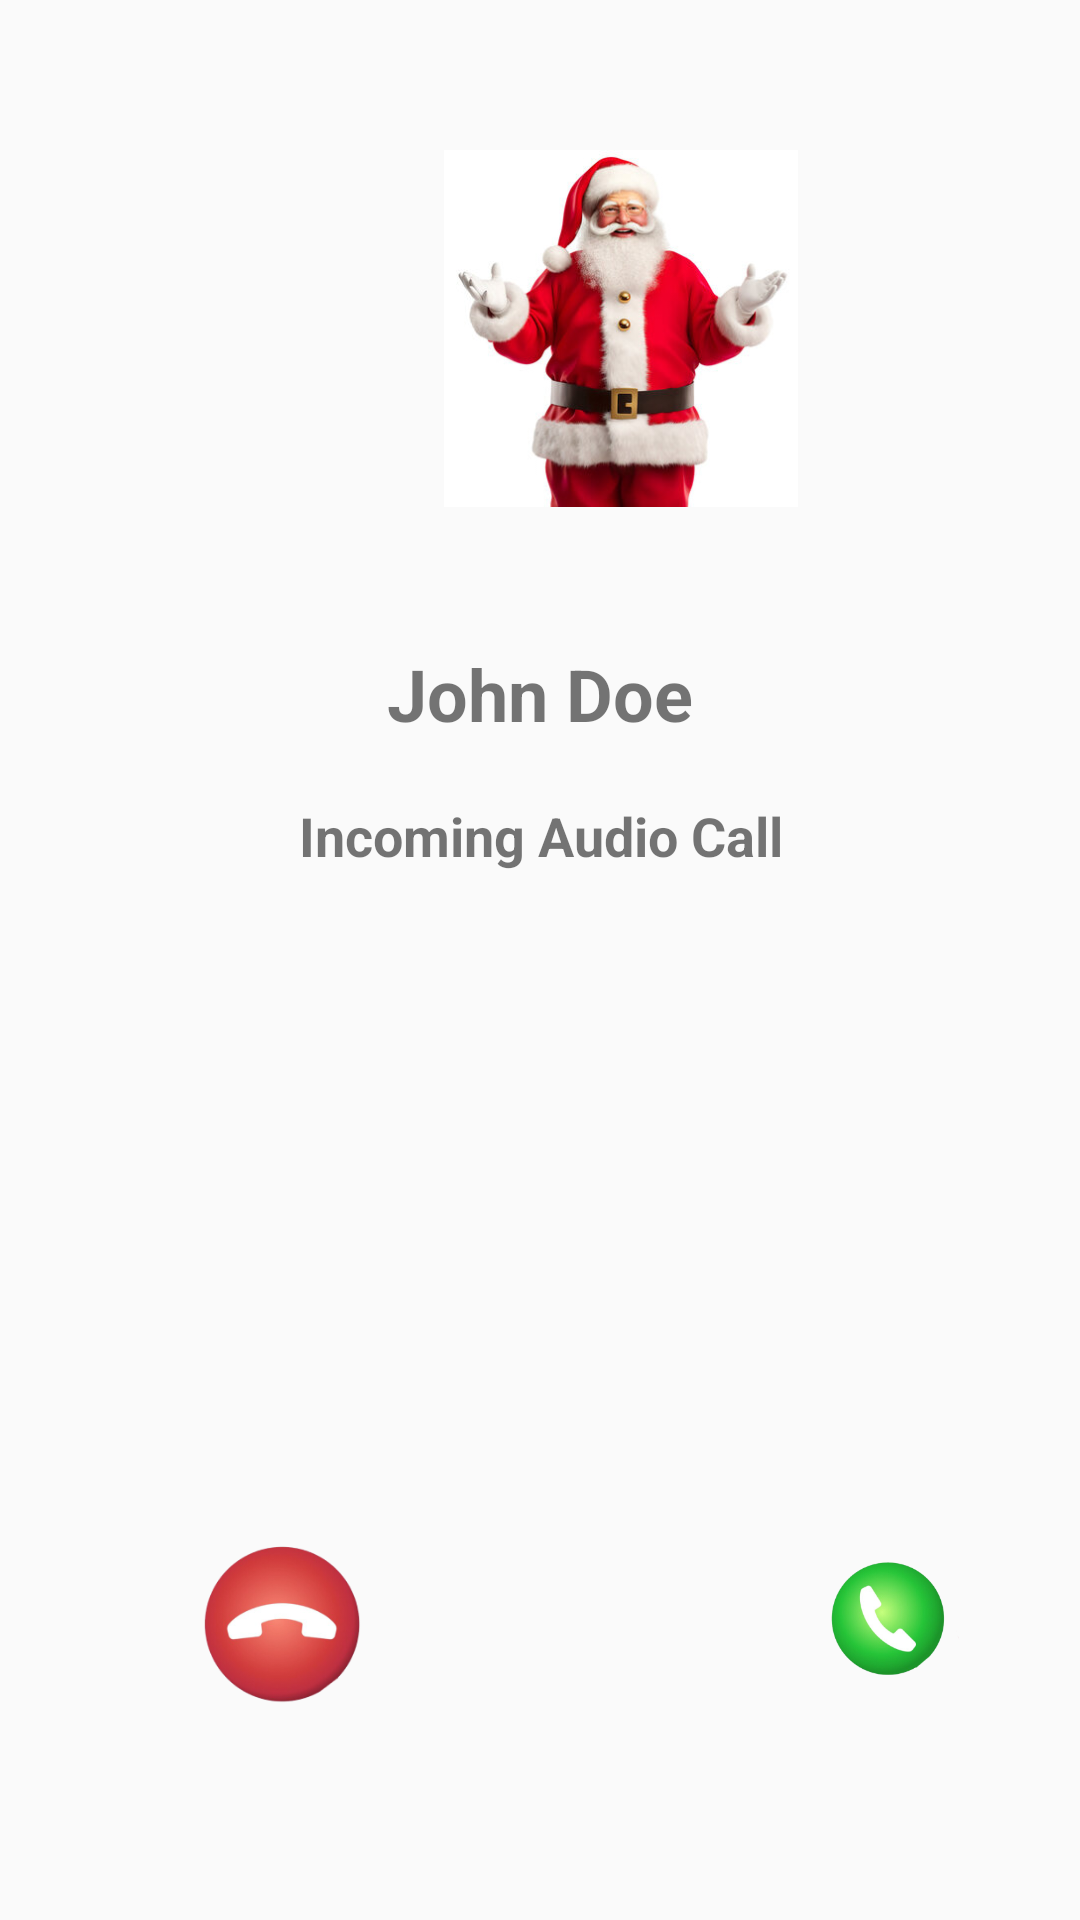

Produce the Android XML layout that renders to this screen, including the resource entries it uses.
<!-- AndroidManifest.xml: application theme Theme.AppCompat.Light.NoActionBar -->
<!-- res/layout/audiocallimcoming.xml -->
<?xml version="1.0" encoding="utf-8"?>
<RelativeLayout xmlns:android="http://schemas.android.com/apk/res/android"
    android:layout_width="match_parent"
    android:layout_height="match_parent">

    <ImageView
        android:id="@+id/callerImage"
        android:layout_width="118dp"
        android:layout_height="119dp"
        android:layout_alignParentStart="true"
        android:layout_marginStart="148dp"
        android:layout_marginTop="50dp"
        android:scaleType="centerCrop"
        android:src="@drawable/santa"/>

    <TextView
        android:id="@+id/callerName"
        android:layout_width="match_parent"
        android:layout_height="wrap_content"
        android:layout_below="@id/callerImage"
        android:layout_marginTop="46dp"
        android:text="John Doe"
        android:maxLines="1"
        android:textSize="24sp"
        android:textStyle="bold"
        android:gravity="center"/>

    <TextView
        android:id="@+id/call"
        android:layout_width="match_parent"
        android:layout_height="wrap_content"
        android:layout_below="@id/callerName"
        android:layout_marginTop="19dp"
        android:maxLines="1"
        android:text="Incoming Audio Call"
        android:textSize="18sp"
        android:textStyle="bold"
        android:gravity="center"/>

    <ImageView
        android:id="@+id/answerButton"
        android:layout_width="150dp"
        android:layout_height="150dp"
        android:layout_alignParentStart="true"
        android:layout_alignParentTop="true"
        android:layout_alignParentBottom="true"
        android:layout_marginStart="232dp"
        android:layout_marginTop="510dp"
        android:layout_marginBottom="71dp"
        android:src="@drawable/audioaccept" />

    <ImageView
        android:id="@+id/endCallButton"
        android:layout_width="179dp"
        android:layout_height="172dp"
        android:layout_alignParentStart="true"
        android:layout_alignParentTop="true"
        android:layout_alignParentEnd="true"
        android:layout_alignParentBottom="true"
        android:layout_marginStart="30dp"
        android:layout_marginTop="499dp"
        android:layout_marginEnd="202dp"
        android:layout_marginBottom="60dp"
        android:src="@drawable/decline" />
</RelativeLayout>
<!-- resources referenced by this layout -->
<resources>
  <!-- drawable audioaccept: png bitmap (drawable, 36871 bytes) -->
  <!-- drawable decline: png bitmap (drawable, 33394 bytes) -->
  <!-- drawable santa: jpg bitmap (drawable, 27059 bytes) -->
</resources>
